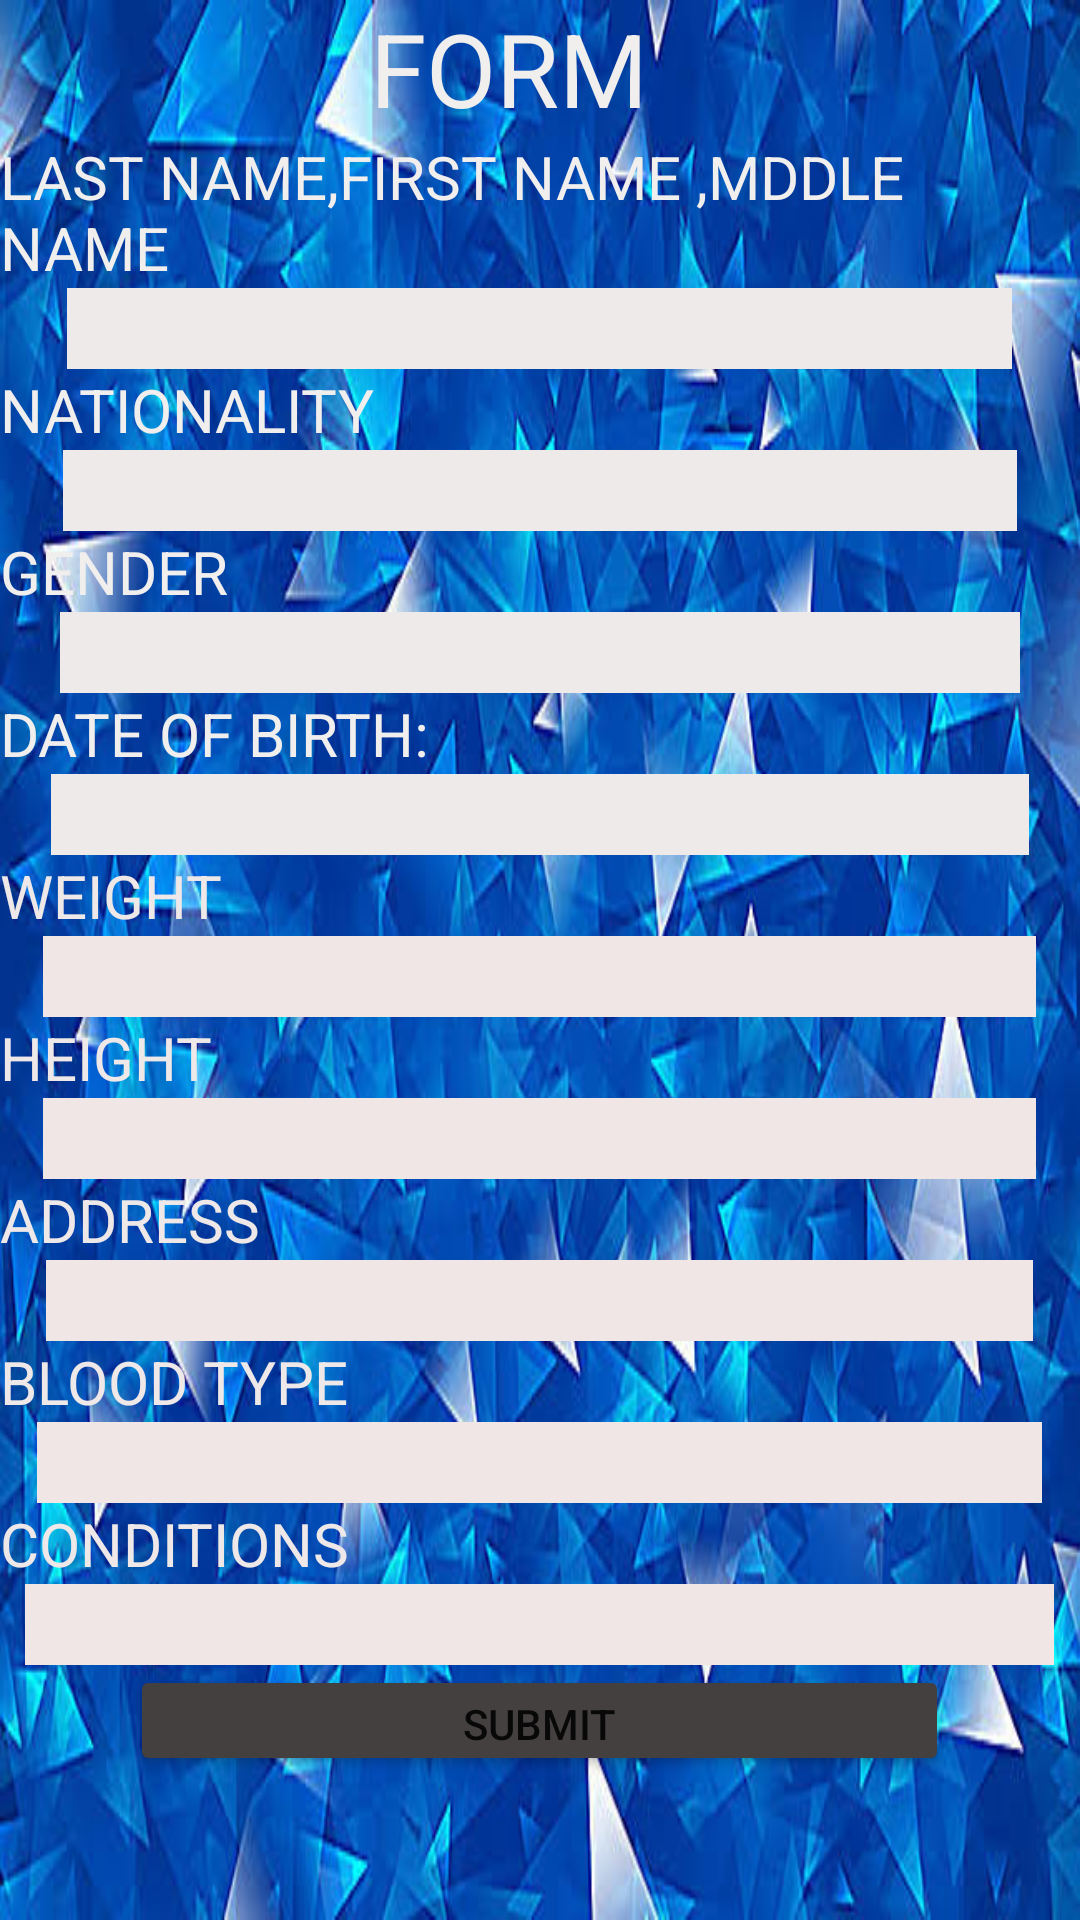

Layout XML and referenced resources for this Android screen:
<!-- AndroidManifest.xml: application theme Theme.DRIVERSLICENSE -->
<!-- res/layout/activity_main.xml -->
<?xml version="1.0" encoding="utf-8"?>
<LinearLayout xmlns:android="http://schemas.android.com/apk/res/android"
    xmlns:app="http://schemas.android.com/apk/res-auto"
    android:layout_width="match_parent"
    android:layout_height="match_parent"
    android:layout_gravity="center"


    android:background="@drawable/_621522792036"
    android:gravity="center|top"
    android:orientation="vertical">


    <TextView
        android:id="@+id/textView"
        android:layout_width="113dp"
        android:layout_height="wrap_content"
        android:text="FORM"
        android:textColor="#F1EEEE"
        android:textSize="34sp" />

    <TextView
        android:id="@+id/textView4"
        android:layout_width="match_parent"
        android:layout_height="wrap_content"
        android:text="LAST NAME,FIRST NAME ,MDDLE NAME"
        android:textColor="#F1EEEE"
        android:textSize="20sp" />

    <EditText
        android:id="@+id/txtname"
        android:layout_width="315dp"
        android:layout_height="wrap_content"
        android:background="#EFEAEA"
        android:ems="10"
        android:inputType="textPersonName"
        android:textColor="#F1EEEE"
        android:textSize="20sp" />

    <TextView
        android:id="@+id/textView3"
        android:layout_width="match_parent"
        android:layout_height="wrap_content"
        android:text="NATIONALITY"
        android:textColor="#F1EEEE"
        android:textSize="20sp" />

    <EditText
        android:id="@+id/txtnational"
        android:layout_width="318dp"
        android:layout_height="wrap_content"
        android:background="#EFEAEA"
        android:ems="10"
        android:inputType="textPersonName"
        android:textColor="#F1EEEE"
        android:textSize="20sp" />

    <TextView
        android:id="@+id/textView2"
        android:layout_width="match_parent"
        android:layout_height="wrap_content"
        android:text="GENDER"
        android:textColor="#F1EEEE"
        android:textSize="20sp" />

    <EditText
        android:id="@+id/txtgender"
        android:layout_width="320dp"
        android:layout_height="wrap_content"
        android:background="#EFEAEA"
        android:ems="10"
        android:inputType="textPersonName"
        android:textColor="#F1EEEE"
        android:textSize="20sp" />

    <TextView
        android:id="@+id/textView5"
        android:layout_width="match_parent"
        android:layout_height="wrap_content"
        android:text="DATE OF BIRTH:"
        android:textColor="#F1EEEE"
        android:textSize="20sp" />

    <EditText
        android:id="@+id/txtdob"
        android:layout_width="326dp"
        android:layout_height="wrap_content"
        android:background="#EFEAEA"
        android:ems="10"
        android:inputType="textPersonName"
        android:textColor="#F1EEEE"
        android:textSize="20sp" />

    <TextView
        android:id="@+id/textView6"
        android:layout_width="match_parent"
        android:layout_height="wrap_content"
        android:text="WEIGHT"
        android:textColor="#EFE8E8"
        android:textSize="20sp" />

    <EditText
        android:id="@+id/txtweight"
        android:layout_width="331dp"
        android:layout_height="wrap_content"
        android:background="#F1E6E6"
        android:ems="10"
        android:inputType="textPersonName"
        android:textSize="20sp" />

    <TextView
        android:id="@+id/textView7"
        android:layout_width="match_parent"
        android:layout_height="wrap_content"
        android:text="HEIGHT"
        android:textColor="#EFE8E8"
        android:textSize="20sp" />

    <EditText
        android:id="@+id/txtheight"
        android:layout_width="331dp"
        android:layout_height="wrap_content"
        android:background="#F1E6E6"
        android:ems="10"
        android:inputType="textPersonName"
        android:textSize="20sp" />

    <TextView
        android:id="@+id/textView8"
        android:layout_width="match_parent"
        android:layout_height="wrap_content"
        android:text="ADDRESS"
        android:textColor="#EFE8E8"
        android:textSize="20sp" />

    <EditText
        android:id="@+id/txtaddress"
        android:layout_width="329dp"
        android:layout_height="wrap_content"
        android:background="#F1E6E6"
        android:ems="10"
        android:inputType="textPersonName"
        android:textSize="20sp" />

    <TextView
        android:id="@+id/textView9"
        android:layout_width="match_parent"
        android:layout_height="wrap_content"
        android:text="BLOOD TYPE"
        android:textColor="#EFE8E8"
        android:textSize="20sp" />

    <EditText
        android:id="@+id/txtblood"
        android:layout_width="335dp"
        android:layout_height="wrap_content"
        android:background="#F1E6E6"
        android:ems="10"
        android:inputType="textPersonName"
        android:textSize="20sp" />

    <TextView
        android:id="@+id/textView11"
        android:layout_width="match_parent"
        android:layout_height="wrap_content"
        android:text="CONDITIONS"
        android:textColor="#EFE8E8"
        android:textSize="20sp" />

    <EditText
        android:id="@+id/txtcondition"
        android:layout_width="343dp"
        android:layout_height="wrap_content"
        android:background="#F1E6E6"
        android:ems="10"
        android:inputType="textPersonName"
        android:textSize="20sp" />

    <Button
        android:id="@+id/button1"
        android:layout_width="273dp"
        android:layout_height="37dp"
        android:text="SUBMIT"
        app:backgroundTint="#454040" />

</LinearLayout>
<!-- resources referenced by this layout -->
<resources>
  <!-- drawable _621522792036: jpeg bitmap (drawable, 72470 bytes) -->
  <style name="Theme.DRIVERSLICENSE" parent="Theme.MaterialComponents.DayNight.DarkActionBar">
          
          <item name="colorPrimary">@color/purple_500</item>
          <item name="colorPrimaryVariant">@color/purple_700</item>
          <item name="colorOnPrimary">@color/white</item>
          
          <item name="colorSecondary">@color/teal_200</item>
          <item name="colorSecondaryVariant">@color/teal_700</item>
          <item name="colorOnSecondary">@color/black</item>
          
          <item name="android:statusBarColor" tools:targetApi="l">?attr/colorPrimaryVariant</item>
          
      </style>
  <!-- not gathered from this repository: default colours our renderer supplied (Android Studio template values) -->
  <color name="purple_500">#FF6200EE</color>
  <color name="purple_700">#FF3700B3</color>
  <color name="teal_200">#FF03DAC5</color>
  <color name="teal_700">#FF018786</color>
  <color name="black">#FF000000</color>
  <color name="white">#FFFFFFFF</color>
</resources>
